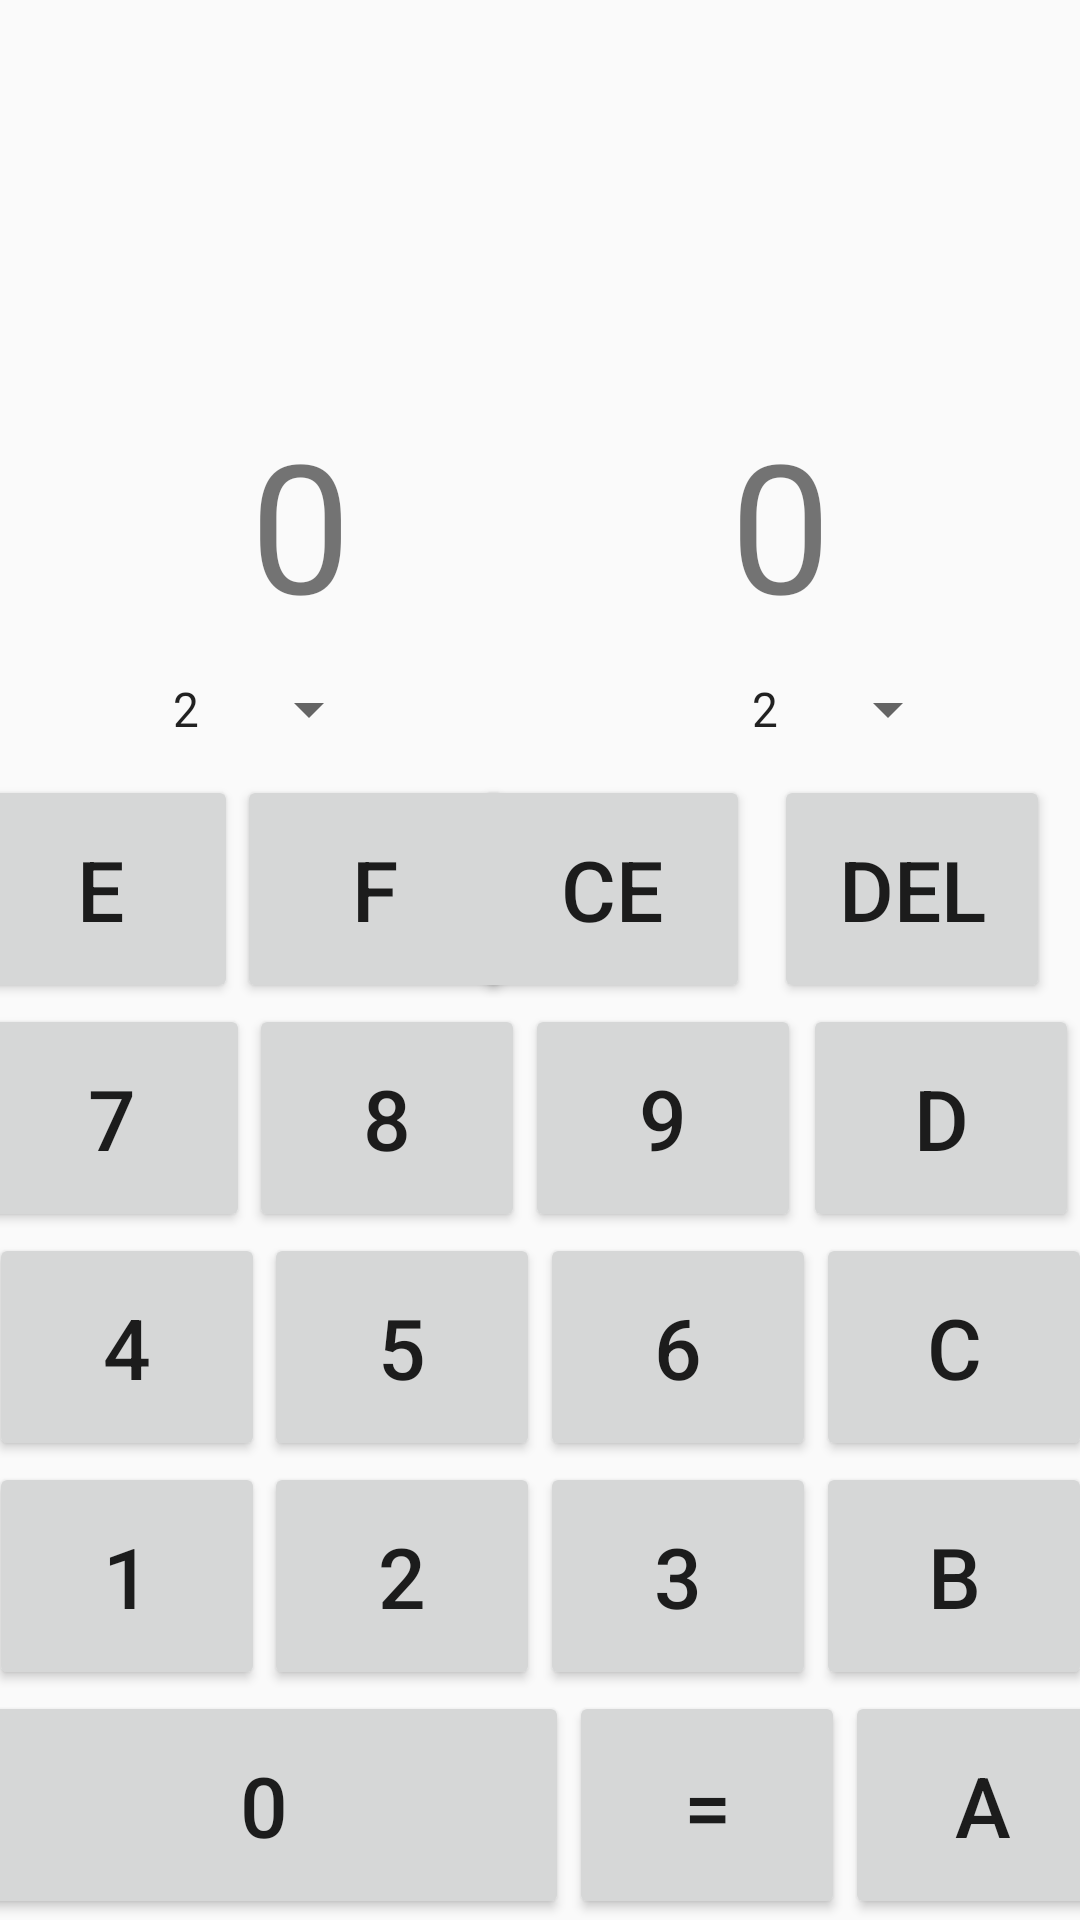

Android layout source for this screen:
<!-- AndroidManifest.xml: application theme AppTheme -->
<!-- res/layout/activity_s.xml -->
<?xml version="1.0" encoding="utf-8"?>
<androidx.constraintlayout.widget.ConstraintLayout
    xmlns:android="http://schemas.android.com/apk/res/android"
    xmlns:app="http://schemas.android.com/apk/res-auto"
    xmlns:tools="http://schemas.android.com/tools"
    android:layout_width="match_parent"
    android:layout_height="match_parent">

    <TextView
        android:id="@+id/sys_textView_1"
        android:layout_width="200dp"
        android:layout_height="wrap_content"
        android:gravity="center"
        style="@style/textViewTextSize"
        android:layout_marginBottom="10dp"
        app:layout_constraintStart_toStartOf="parent"
        app:layout_constraintBottom_toTopOf="@id/sys_spinner_first" />

    <TextView
        android:id="@+id/sys_textView_2"
        android:layout_width="200dp"
        android:layout_height="wrap_content"
        android:gravity="center"
        style="@style/textViewTextSize"
        android:layout_marginBottom="10dp"
        app:layout_constraintEnd_toEndOf="parent"
        app:layout_constraintBottom_toTopOf="@id/sys_spinner_second" />

    <androidx.appcompat.widget.AppCompatSpinner
        android:id="@+id/sys_spinner_first"
        android:layout_width="wrap_content"
        android:layout_height="wrap_content"
        android:entries="@array/sys"
        style="@style/common_spinner"
        android:popupTheme="@style/common_spinner"
        android:layout_marginBottom="10dp"
        android:layout_marginLeft="45dp"
        app:layout_constraintBottom_toTopOf="@id/sys_btn_e"
        app:layout_constraintStart_toStartOf="parent"/>

    <androidx.appcompat.widget.AppCompatSpinner
        android:id="@+id/sys_spinner_second"
        android:layout_width="wrap_content"
        android:layout_height="wrap_content"
        android:entries="@array/sys"
        style="@style/common_spinner"
        android:popupTheme="@style/common_spinner"
        android:layout_marginBottom="10dp"
        android:layout_marginRight="40dp"
        app:layout_constraintEnd_toEndOf="parent"
        app:layout_constraintBottom_toTopOf="@id/sys_btn_del" />

    <Button
        android:id="@+id/sys_btn_0"
        style="@style/buttonStyle"
        android:layout_width="203dp"
        android:text="0"
        app:layout_constraintBottom_toBottomOf="parent"
        app:layout_constraintEnd_toStartOf="@id/sys_btn_point"
        app:layout_constraintStart_toStartOf="parent" />

    <Button
        android:id="@+id/sys_btn_point"
        style="@style/buttonStyle"
        android:text="="
        app:layout_constraintStart_toEndOf="@id/sys_btn_0"
        app:layout_constraintBottom_toBottomOf="parent"
        app:layout_constraintEnd_toStartOf="@id/sys_btn_a"/>

    <Button
        android:id="@+id/sys_btn_1"
        style="@style/buttonStyle"
        android:text="1"
        app:layout_constraintStart_toStartOf="parent"
        app:layout_constraintBottom_toTopOf="@id/sys_btn_0"
        app:layout_constraintEnd_toStartOf="@id/sys_btn_2"
        />

    <Button
        android:id="@+id/sys_btn_2"
        style="@style/buttonStyle"
        android:text="2"
        app:layout_constraintStart_toEndOf="@id/sys_btn_1"
        app:layout_constraintBottom_toTopOf="@id/sys_btn_0"
        app:layout_constraintEnd_toStartOf="@id/sys_btn_3"
        />

    <Button
        android:id="@+id/sys_btn_3"
        style="@style/buttonStyle"
        android:text="3"
        app:layout_constraintStart_toEndOf="@id/sys_btn_2"
        app:layout_constraintBottom_toTopOf="@id/sys_btn_point"
        app:layout_constraintEnd_toStartOf="@id/sys_btn_b"
        />

    <Button
        android:id="@+id/sys_btn_4"
        style="@style/buttonStyle"
        android:text="4"
        app:layout_constraintStart_toStartOf="parent"
        app:layout_constraintBottom_toTopOf="@id/sys_btn_1"
        app:layout_constraintEnd_toStartOf="@id/sys_btn_5"
        />

    <Button
        android:id="@+id/sys_btn_5"
        style="@style/buttonStyle"
        android:text="5"
        app:layout_constraintStart_toEndOf="@id/sys_btn_4"
        app:layout_constraintBottom_toTopOf="@id/sys_btn_2"
        app:layout_constraintEnd_toStartOf="@id/sys_btn_6"
        />

    <Button
        android:id="@+id/sys_btn_6"
        style="@style/buttonStyle"
        android:text="6"
        app:layout_constraintStart_toEndOf="@id/sys_btn_5"
        app:layout_constraintBottom_toTopOf="@id/sys_btn_3"
        app:layout_constraintEnd_toStartOf="@id/sys_btn_c"
        />

    <Button
        android:id="@+id/sys_btn_7"
        style="@style/buttonStyle"
        android:text="7"
        app:layout_constraintStart_toStartOf="parent"
        app:layout_constraintBottom_toTopOf="@id/sys_btn_4"
        app:layout_constraintEnd_toStartOf="@id/sys_btn_8"
        />

    <Button
        android:id="@+id/sys_btn_8"
        style="@style/buttonStyle"
        android:text="8"
        app:layout_constraintStart_toEndOf="@id/sys_btn_7"
        app:layout_constraintBottom_toTopOf="@id/sys_btn_5"
        app:layout_constraintEnd_toStartOf="@id/sys_btn_9"
        />

    <Button
        android:id="@+id/sys_btn_9"
        style="@style/buttonStyle"
        android:text="9"
        app:layout_constraintStart_toEndOf="@id/sys_btn_8"
        app:layout_constraintBottom_toTopOf="@id/sys_btn_6"
        app:layout_constraintEnd_toStartOf="@id/sys_btn_del"
        />

    <Button
        android:id="@+id/sys_btn_del"
        style="@style/buttonStyle"
        android:text="DEL"
        android:layout_marginRight="10dp"
        app:layout_constraintBottom_toTopOf="@id/sys_btn_d"
        app:layout_constraintEnd_toEndOf="parent"
        app:layout_constraintLeft_toRightOf="@id/sys_btn_ce" />

    <Button
        android:id="@+id/sys_btn_ce"
        style="@style/buttonStyle"
        android:text="ce"
        android:layout_marginRight="8dp"
        app:layout_constraintBottom_toTopOf="@id/sys_btn_9"
        app:layout_constraintEnd_toStartOf="@id/sys_btn_del"
        app:layout_constraintLeft_toRightOf="@id/sys_btn_f" />

    <Button
        android:id="@+id/sys_btn_a"
        style="@style/buttonStyle"
        android:text="A"
        app:layout_constraintBottom_toBottomOf="parent"
        app:layout_constraintEnd_toEndOf="parent"
        app:layout_constraintStart_toEndOf="@id/sys_btn_point"/>

    <Button
        android:id="@+id/sys_btn_b"
        style="@style/buttonStyle"
        android:text="B"
        app:layout_constraintBottom_toTopOf="@id/sys_btn_a"
        app:layout_constraintEnd_toEndOf="parent"
        app:layout_constraintStart_toEndOf="@id/sys_btn_3"/>

    <Button
        android:id="@+id/sys_btn_c"
        style="@style/buttonStyle"
        android:text="C"
        app:layout_constraintBottom_toTopOf="@id/sys_btn_b"
        app:layout_constraintEnd_toEndOf="parent"
        app:layout_constraintStart_toEndOf="@id/sys_btn_6"/>

    <Button
        android:id="@+id/sys_btn_d"
        style="@style/buttonStyle"
        android:text="D"
        app:layout_constraintBottom_toTopOf="@id/sys_btn_c"
        app:layout_constraintEnd_toEndOf="parent"
        app:layout_constraintStart_toEndOf="@id/sys_btn_9"/>

    <Button
        android:id="@+id/sys_btn_e"
        style="@style/buttonStyle"
        android:text="E"
        app:layout_constraintBottom_toTopOf="@id/sys_btn_7"
        app:layout_constraintEnd_toStartOf="@id/sys_btn_f"
        app:layout_constraintStart_toStartOf="parent"/>

    <Button
        android:id="@+id/sys_btn_f"
        style="@style/buttonStyle"
        android:text="F"
        app:layout_constraintBottom_toTopOf="@id/sys_btn_8"
        app:layout_constraintEnd_toStartOf="@id/sys_btn_ce"
        app:layout_constraintStart_toEndOf="@id/sys_btn_e"/>


</androidx.constraintlayout.widget.ConstraintLayout>
<!-- resources referenced by this layout -->
<resources>
  <string-array name="sys">
          <item>2</item>
          <item>8</item>
          <item>10</item>
          <item>16</item>
      </string-array>
  <style name="buttonStyle">
          <item name="android:layout_width">92dp</item>
          <item name="android:layout_height">76dp</item>
          <item name="android:layout_marginBottom">0.025dp</item>
          <item name="android:textSize">28sp</item>
      </style>
  <style name="common_spinner">
          
          <item name="android:popupBackground">#fff</item>
          <item name="android:layout_gravity">center</item>
          <item name="android:gravity">center</item>
          <item name="android:layout_width">wrap_content</item>
          <item name="android:layout_height">match_parent</item>
          
          <item name="android:dropDownVerticalOffset">?attr/actionBarSize</item>
          
          <item name="android:dropDownSelector">@color/light_gray</item>
          
          <item name="android:dropDownListViewStyle">@style/spinnerListStyle</item>
          
          <item name="android:dropDownItemStyle">@style/itemSpinnerStyle</item>
      </style>
  <style name="textViewTextSize">
          <item name="android:textSize">60sp</item>
          <item name="android:text">0</item>
      </style>
  <style name="AppTheme" parent="Theme.AppCompat.Light.DarkActionBar">
          
          <item name="colorPrimary">@color/colorPrimary</item>
          <item name="colorPrimaryDark">@color/colorPrimaryDark</item>
          <item name="colorAccent">@color/colorAccent</item>
      </style>
  <color name="light_gray">#D3D3D3</color>
  <style name="spinnerListStyle" parent="@android:style/Widget.ListView.DropDown">
          <item name="android:divider">@color/light_gray</item>
          <item name="android:dividerHeight">1dp</item>
      </style>
  <style name="itemSpinnerStyle" parent="@android:style/Widget.TextView.SpinnerItem">
          <item name="android:textColor">@color/black</item>
          <item name="android:textSize">30sp</item>
      </style>
  <color name="colorPrimary">#008577</color>
  <color name="colorPrimaryDark">#00574B</color>
  <color name="colorAccent">#D81B60</color>
  <color name="black">#000000</color>
</resources>
